Photos from the image-classification dataset "UseSteeringWheel-ImageProcessing-DeepLearning-HandGesture" in the GitHub repository bilge97/UseSteeringWheel-ImageProcessing-DeepLearning-HandGesture. Its 3 classes are: left, right, stop.

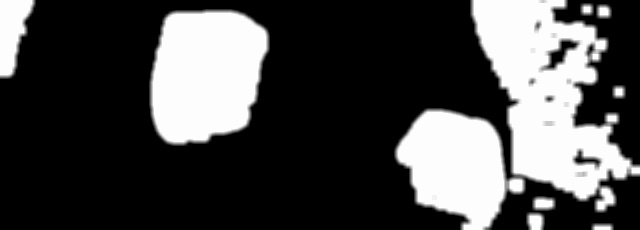
Label: left

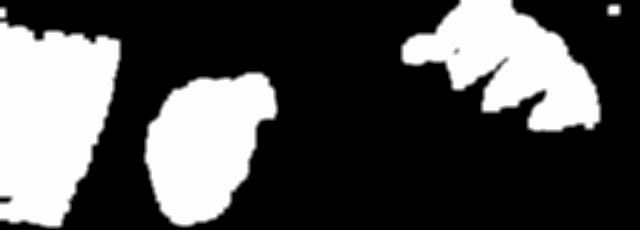
Label: right

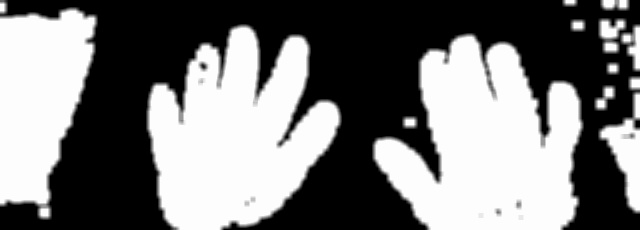
Label: stop

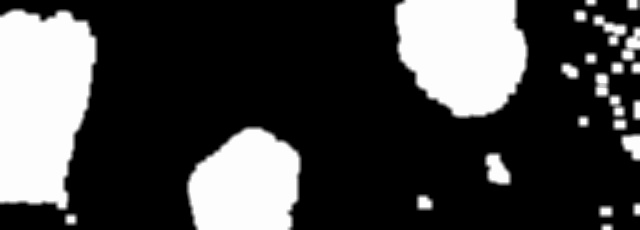
Label: right

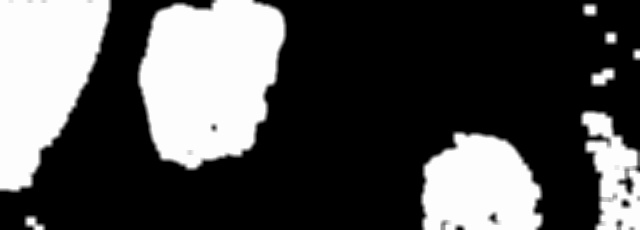
Label: left

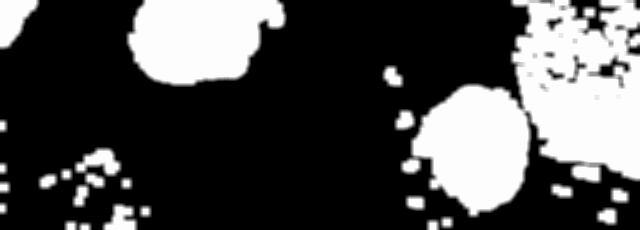
Label: left
